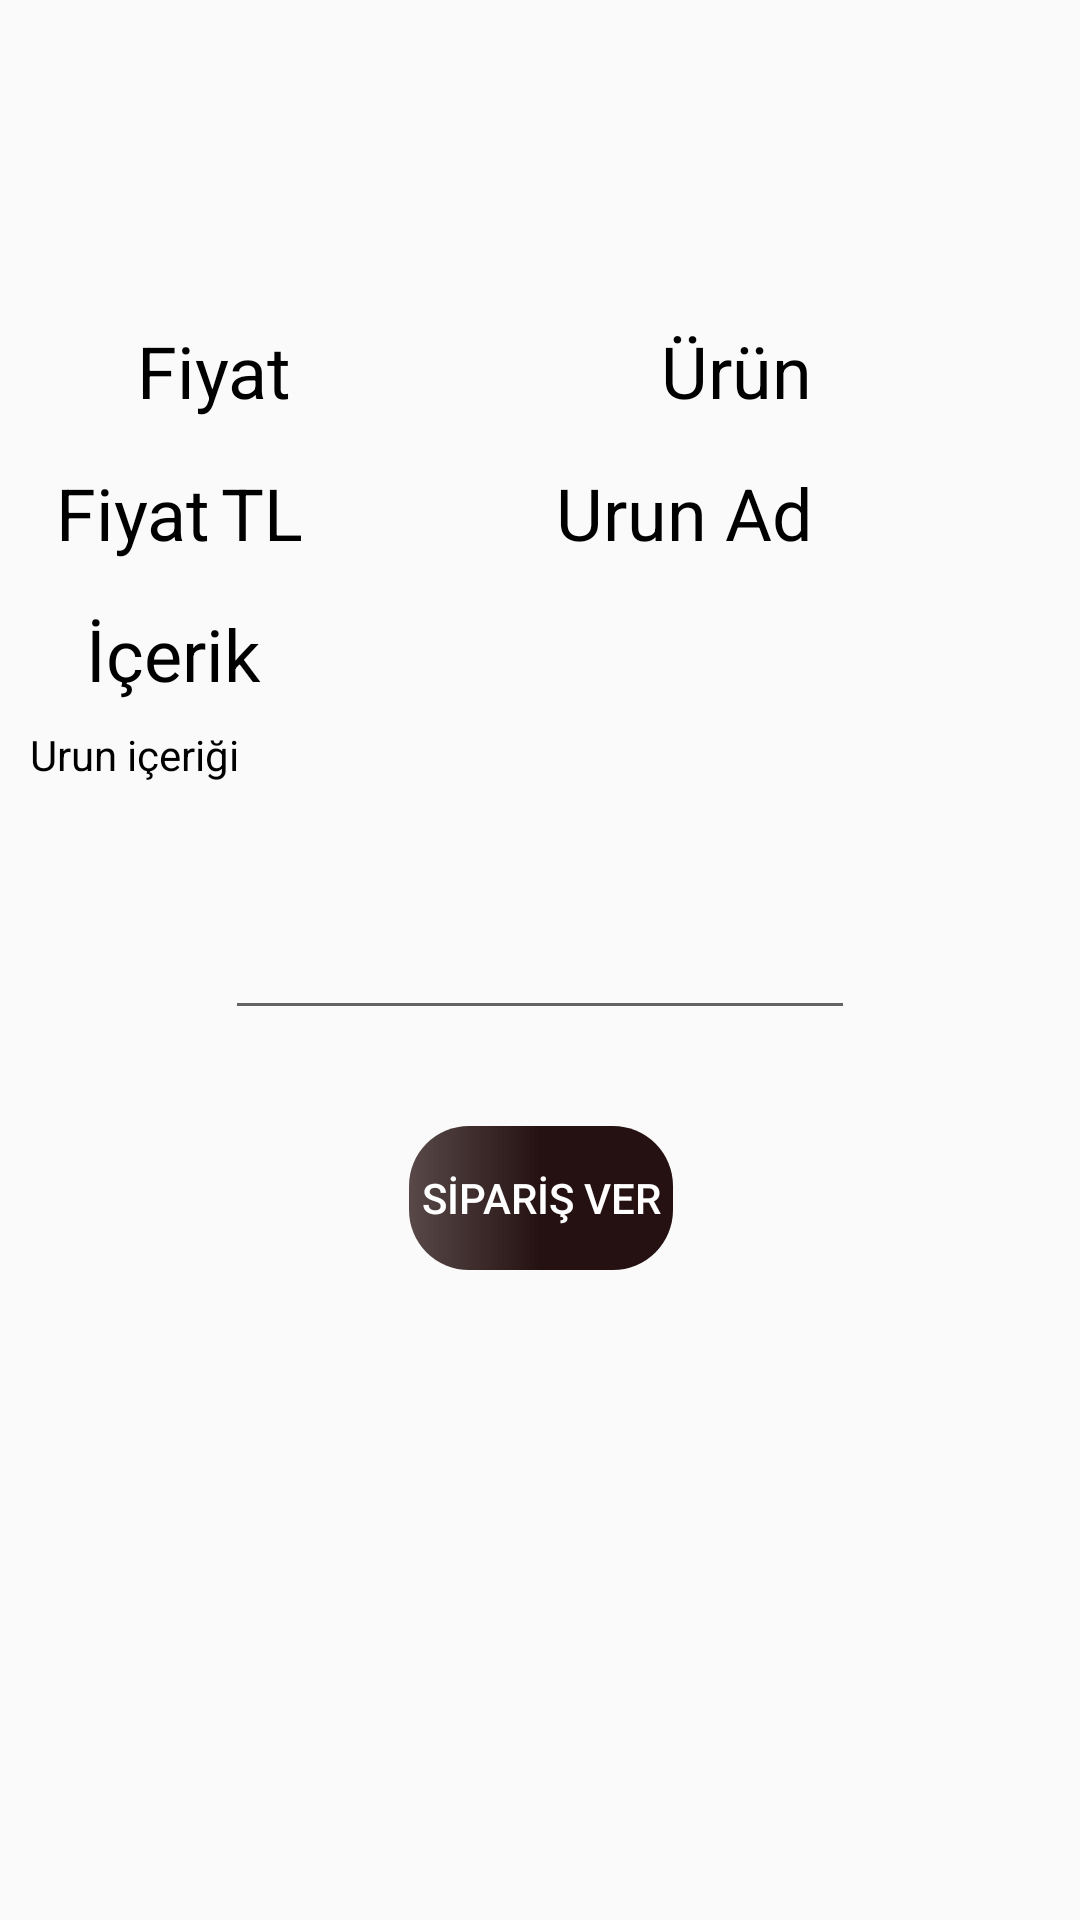

Here is an Android app screen rendered from its layout file. Give the layout XML and the strings, colors and styles it references.
<!-- AndroidManifest.xml: application theme Theme.Yusufdeneme -->
<!-- res/layout/activity_detaipage.xml -->
<?xml version="1.0" encoding="utf-8"?>
<androidx.constraintlayout.widget.ConstraintLayout xmlns:android="http://schemas.android.com/apk/res/android"
    xmlns:app="http://schemas.android.com/apk/res-auto"
    xmlns:tools="http://schemas.android.com/tools"
    android:layout_width="match_parent"
    android:layout_height="match_parent"
    android:background="@drawable/orderpage"
    tools:context=".detaipage">

    <TextView
        android:id="@+id/txtFiyat"
        android:layout_width="wrap_content"
        android:layout_height="54dp"
        android:layout_marginStart="35dp"
        android:layout_marginTop="144dp"
        android:gravity="center|right"
        android:text="Fiyat"
        android:textColor="#000000"
        android:textSize="24sp"
        app:layout_constraintEnd_toStartOf="@+id/txtFiyat2"
        app:layout_constraintStart_toStartOf="parent"
        app:layout_constraintTop_toTopOf="parent" />

    <TextView
        android:id="@+id/txtFiyat2"
        android:layout_width="35dp"
        android:layout_height="54dp"
        android:layout_marginTop="144dp"
        android:layout_marginEnd="20dp"
        android:gravity="center"
        android:text="TL"
        android:textColor="#000000"
        android:textSize="24sp"
        app:layout_constraintEnd_toStartOf="@+id/txtUrunAd"
        app:layout_constraintStart_toEndOf="@+id/txtFiyat"
        app:layout_constraintTop_toTopOf="parent" />

    <TextView
        android:id="@+id/txtFiyat3"
        android:layout_width="117dp"
        android:layout_height="39dp"
        android:layout_marginTop="104dp"
        android:gravity="center"
        android:text="Ürün"
        android:textColor="#000000"
        android:textSize="24sp"
        app:layout_constraintEnd_toEndOf="parent"
        app:layout_constraintHorizontal_bias="0.503"
        app:layout_constraintStart_toEndOf="@+id/textFiyat3"
        app:layout_constraintTop_toTopOf="parent" />

    <TextView
        android:id="@+id/textFiyat3"
        android:layout_width="117dp"
        android:layout_height="39dp"
        android:layout_marginTop="104dp"
        android:gravity="center"
        android:text="Fiyat"
        android:textColor="#000000"
        android:textSize="24sp"
        app:layout_constraintEnd_toEndOf="parent"
        app:layout_constraintHorizontal_bias="0.054"
        app:layout_constraintStart_toStartOf="parent"
        app:layout_constraintTop_toTopOf="parent" />

    <TextView
        android:id="@+id/txtUrunAd"
        android:layout_width="240dp"
        android:layout_height="54dp"
        android:layout_marginTop="144dp"
        android:gravity="center"
        android:text="Urun Ad"
        android:textColor="#000000"
        android:textSize="24sp"
        app:layout_constraintEnd_toEndOf="parent"
        app:layout_constraintHorizontal_bias="0.9"
        app:layout_constraintStart_toStartOf="parent"
        app:layout_constraintTop_toTopOf="parent" />

    <TextView
        android:id="@+id/txtFiyat4"
        android:layout_width="119dp"
        android:layout_height="36dp"
        android:layout_marginTop="120dp"
        android:gravity="center|start"
        android:text="İçerik"
        android:textColor="#000000"
        android:textSize="24sp"
        app:layout_constraintBottom_toTopOf="@+id/txtUrunicerik2"
        app:layout_constraintEnd_toEndOf="parent"
        app:layout_constraintHorizontal_bias="0.119"
        app:layout_constraintStart_toStartOf="parent"
        app:layout_constraintTop_toTopOf="parent"
        app:layout_constraintVertical_bias="0.93" />

    <Button
        android:id="@+id/button3"
        android:layout_width="wrap_content"
        android:layout_height="wrap_content"
        android:layout_marginTop="32dp"

        android:background="@drawable/buttoncolor"
        android:text="SİPARİŞ VER"
        android:textColor="#FFFFFF"
        app:layout_constraintEnd_toEndOf="parent"
        app:layout_constraintHorizontal_bias="0.501"
        app:layout_constraintStart_toStartOf="parent"
        app:layout_constraintTop_toBottomOf="@+id/editTextTextPersonName" />

    <TextView
        android:id="@+id/txtUrunicerik2"
        android:layout_width="340dp"
        android:layout_height="50dp"
        android:layout_marginTop="44dp"
        android:text="Urun içeriği"
        android:textColor="#000000"
        app:layout_constraintEnd_toEndOf="parent"
        app:layout_constraintHorizontal_bias="0.492"
        app:layout_constraintStart_toStartOf="parent"
        app:layout_constraintTop_toBottomOf="@+id/txtUrunAd" />

    <EditText
        android:id="@+id/editTextTextPersonName"
        android:layout_width="wrap_content"
        android:layout_height="wrap_content"
        android:layout_marginTop="10dp"
        android:ems="10"
        android:gravity="center"
        android:inputType="number"
        android:textColor="#000000"
        android:textColorHint="#000000"
        app:layout_constraintEnd_toEndOf="parent"
        app:layout_constraintStart_toStartOf="parent"
        app:layout_constraintTop_toBottomOf="@+id/txtUrunicerik2" />

</androidx.constraintlayout.widget.ConstraintLayout>
<!-- resources referenced by this layout -->
<resources>
  <!-- drawable buttoncolor (drawable) -->
  <?xml version="1.0" encoding="utf-8"?>
  <shape xmlns:android="http://schemas.android.com/apk/res/android">
  
      <corners android:radius="20dp"/>
  
      <gradient android:startColor="#E2433131" android:centerColor="#251111"  android:endColor="#251111"/>
  
  
  
  </shape>
  <style name="Theme.Yusufdeneme" parent="Theme.MaterialComponents.DayNight.NoActionBar.Bridge">
          
          <item name="colorPrimary">#000000</item>
          <item name="colorPrimaryVariant">@color/black</item>
          <item name="colorOnPrimary">@color/black</item>
          
          <item name="colorSecondary">@color/teal_200</item>
          <item name="colorSecondaryVariant">@color/teal_700</item>
          <item name="colorOnSecondary">@color/black</item>
          
          <item name="android:statusBarColor">?attr/colorPrimaryVariant</item>
          
      </style>
  <!-- not gathered from this repository: default colours our renderer supplied (Android Studio template values) -->
  <color name="teal_200">#FF03DAC5</color>
  <color name="teal_700">#FF018786</color>
  <color name="black">#FF000000</color>
</resources>
